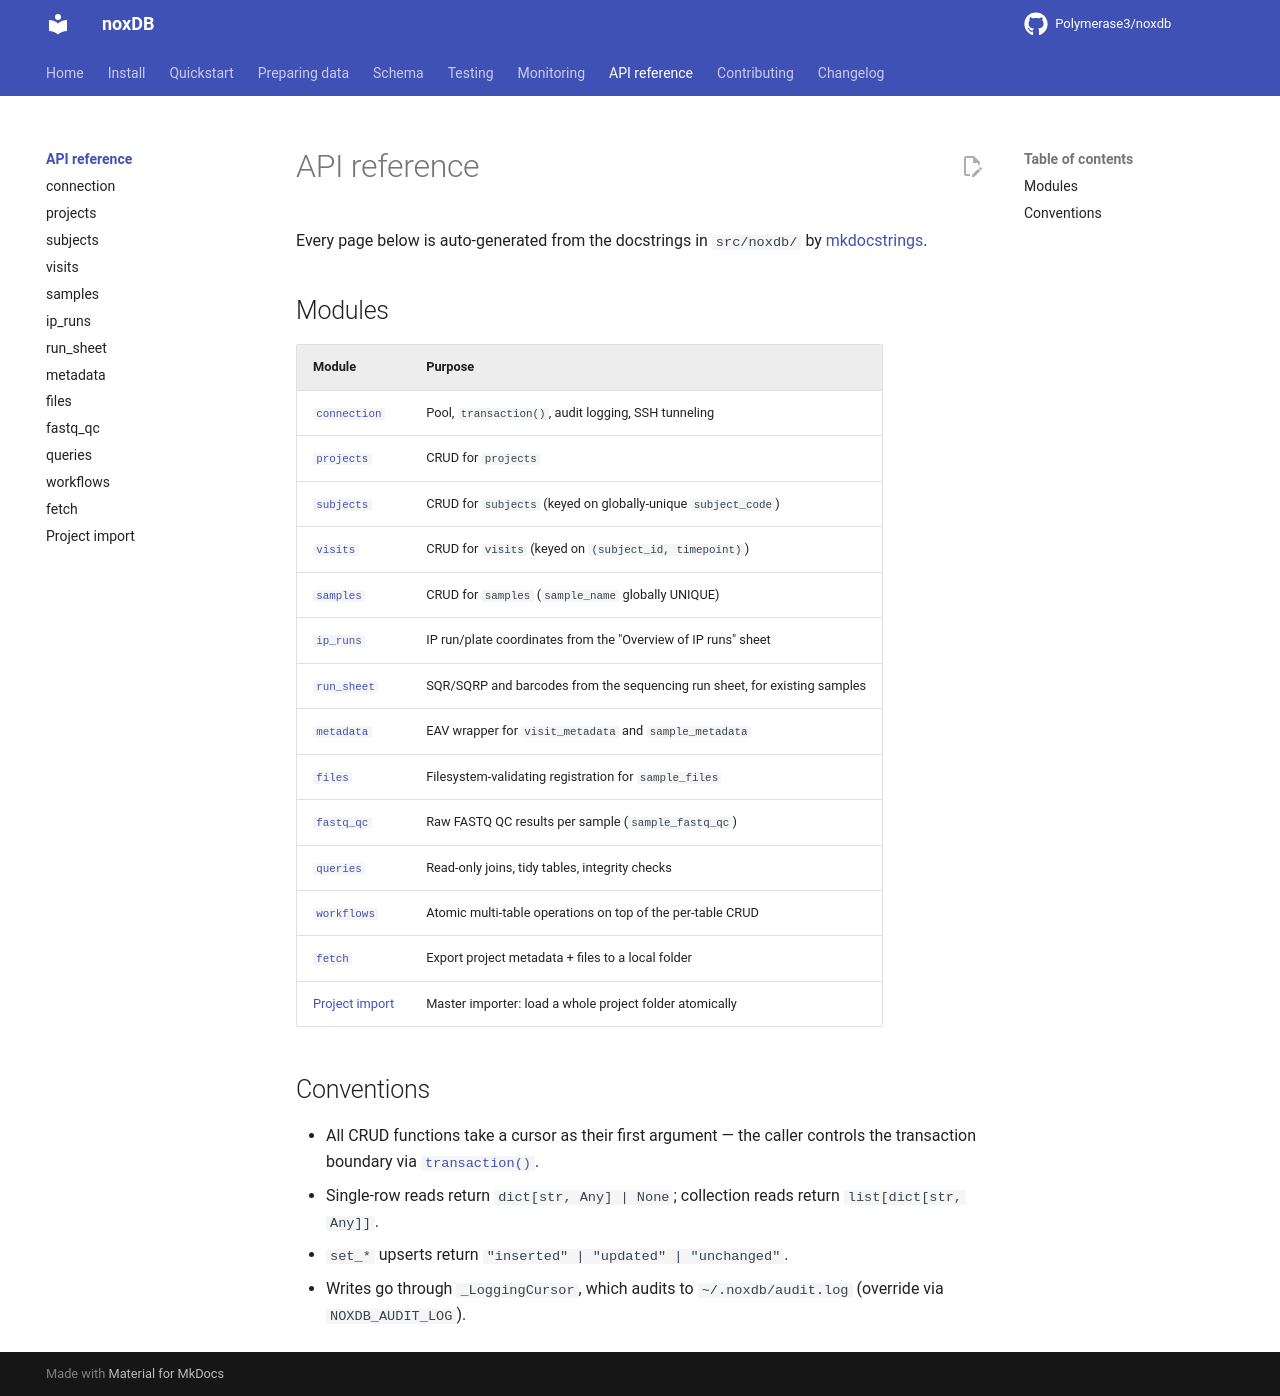

repository: Polymerase3/noxDB · page: reference/index.html · generator: mkdocs

# API reference

Every page below is auto-generated from the docstrings in
`src/noxdb/` by [mkdocstrings](https://mkdocstrings.github.io/).

## Modules

| Module                                       | Purpose                                                                 |
|----------------------------------------------|-------------------------------------------------------------------------|
| [`connection`](connection.md)                | Pool, `transaction()`, audit logging, SSH tunneling                     |
| [`projects`](projects.md)                    | CRUD for `projects`                                                     |
| [`subjects`](subjects.md)                    | CRUD for `subjects` (keyed on globally-unique `subject_code`)           |
| [`visits`](visits.md)                        | CRUD for `visits` (keyed on `(subject_id, timepoint)`)                  |
| [`samples`](samples.md)                      | CRUD for `samples` (`sample_name` globally UNIQUE)                      |
| [`ip_runs`](ip_runs.md)                      | IP run/plate coordinates from the "Overview of IP runs" sheet           |
| [`run_sheet`](run_sheet.md)                  | SQR/SQRP and barcodes from the sequencing run sheet, for existing samples |
| [`metadata`](metadata.md)                    | EAV wrapper for `visit_metadata` and `sample_metadata`                  |
| [`files`](files.md)                          | Filesystem-validating registration for `sample_files`                   |
| [`fastq_qc`](fastq_qc.md)                    | Raw FASTQ QC results per sample (`sample_fastq_qc`)                     |
| [`queries`](queries.md)                      | Read-only joins, tidy tables, integrity checks                          |
| [`workflows`](workflows.md)                  | Atomic multi-table operations on top of the per-table CRUD              |
| [`fetch`](fetch.md)                          | Export project metadata + files to a local folder                       |
| [Project import](import.md)                  | Master importer: load a whole project folder atomically                 |

## Conventions

- All CRUD functions take a cursor as their first argument — the
  caller controls the transaction boundary via
  [`transaction()`][noxdb.connection.transaction].
- Single-row reads return `dict[str, Any] | None`; collection reads
  return `list[dict[str, Any]]`.
- `set_*` upserts return `"inserted" | "updated" | "unchanged"`.
- Writes go through `_LoggingCursor`, which audits to
  `~/.noxdb/audit.log` (override via `NOXDB_AUDIT_LOG`).
